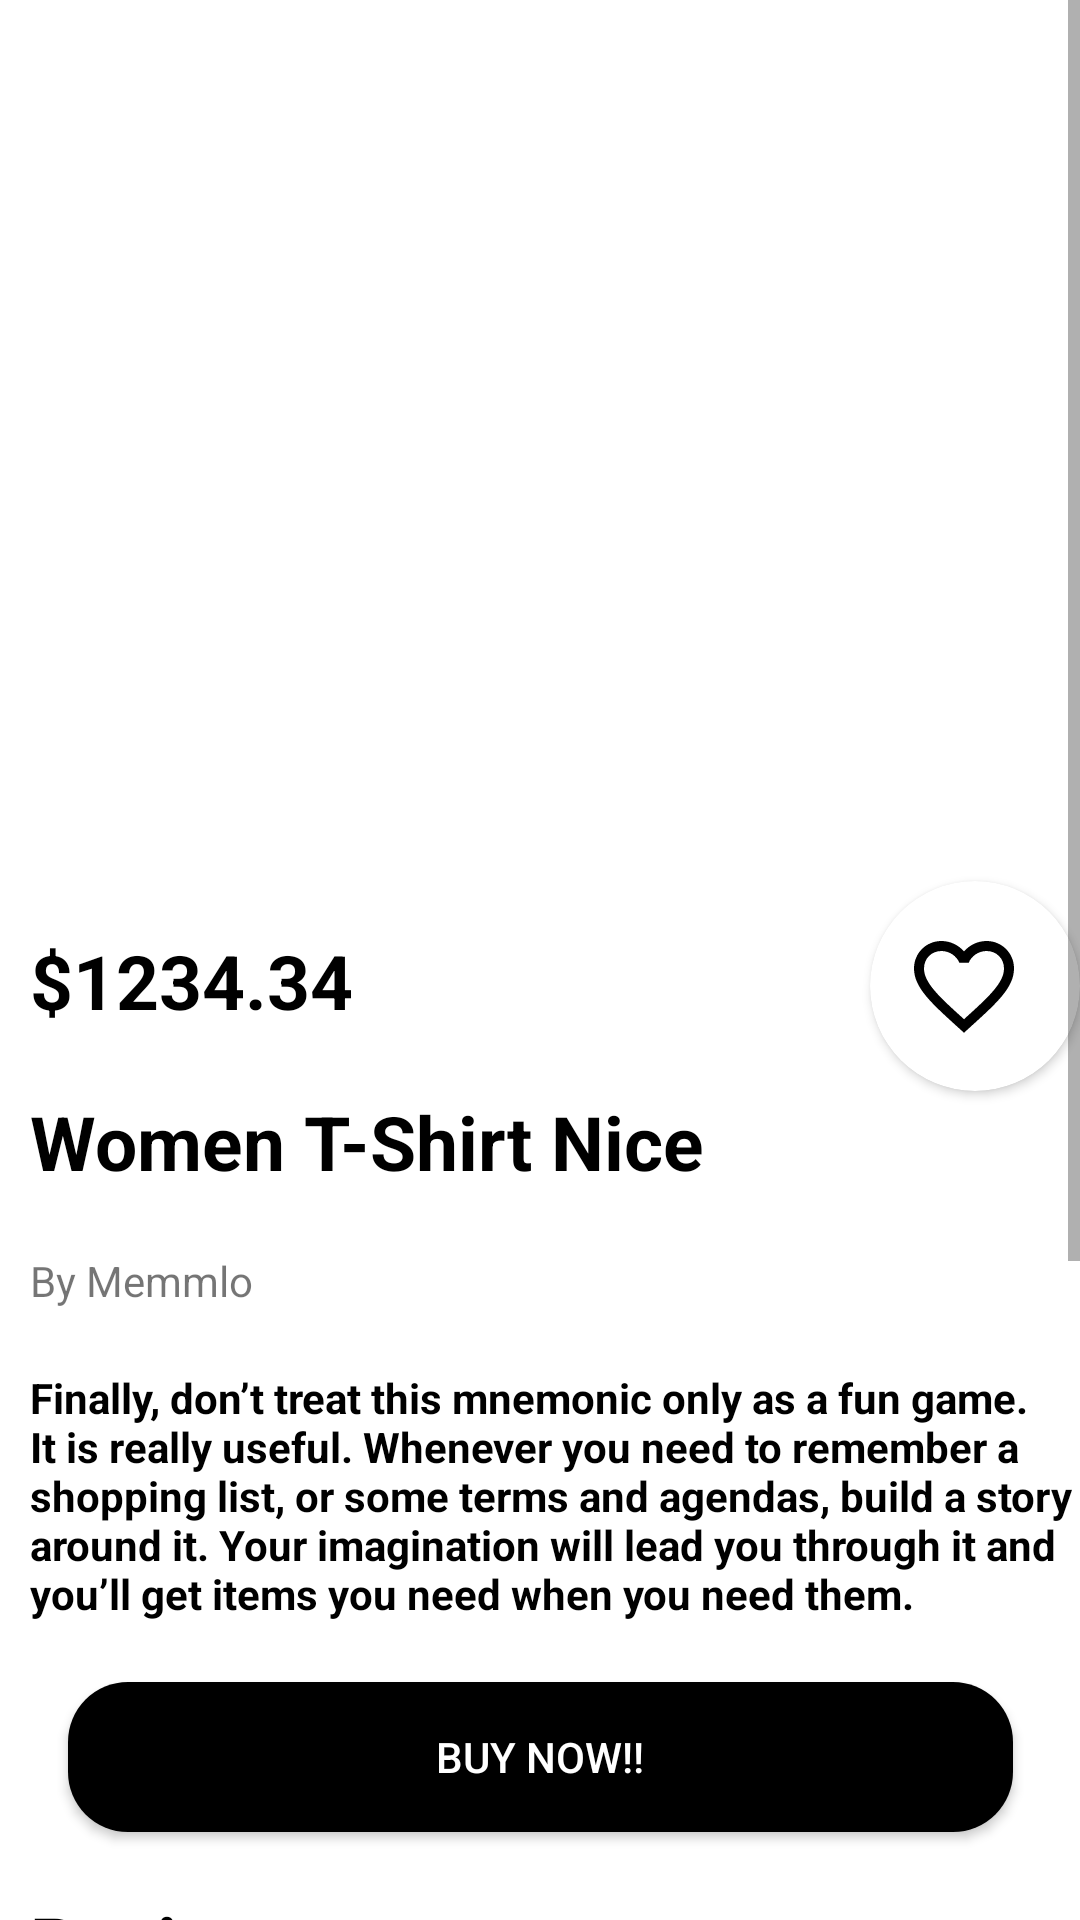

Here is an Android app screen rendered from its layout file. Give the layout XML and the strings, colors and styles it references.
<!-- AndroidManifest.xml: application theme Theme.Memllo -->
<!-- res/layout/activity_shop_item_view.xml -->
<?xml version="1.0" encoding="utf-8"?>
<androidx.constraintlayout.widget.ConstraintLayout xmlns:android="http://schemas.android.com/apk/res/android"
    xmlns:app="http://schemas.android.com/apk/res-auto"
    xmlns:tools="http://schemas.android.com/tools"
    android:layout_width="match_parent"
    android:layout_height="match_parent"
    android:background ="@color/btn_text_colour"
    tools:context=".ui.ShopItemView">

    <ScrollView
        android:layout_width="match_parent"
        android:layout_height="match_parent"
        android:contentDescription="@string/Shoping"
        app:layout_constraintBottom_toBottomOf="parent"
        app:layout_constraintEnd_toEndOf="parent"
        app:layout_constraintHorizontal_bias="0.0"
        app:layout_constraintStart_toStartOf="parent"
        app:layout_constraintTop_toTopOf="parent"
        app:layout_constraintVertical_bias="0.0">

        <androidx.constraintlayout.widget.ConstraintLayout
            android:layout_width="match_parent"
            android:layout_height="match_parent">


            <ImageView
                android:id="@+id/product_image"
                android:layout_width="match_parent"
                android:layout_height="300dp"
                app:layout_constraintBottom_toTopOf="@+id/textView3"
                app:layout_constraintEnd_toEndOf="parent"
                app:layout_constraintHorizontal_bias="0.5"
                app:layout_constraintStart_toStartOf="parent"
                app:layout_constraintTop_toTopOf="parent"
                app:layout_constraintVertical_bias="0.0"
                tools:srcCompat="@tools:sample/avatars" />

            <androidx.cardview.widget.CardView
                android:id="@+id/XXLCard"
                android:layout_width="70dp"
                android:layout_height="70dp"
                app:cardBackgroundColor="@color/btn_text_colour"
                app:cardCornerRadius="50dp"
                app:layout_constraintBottom_toTopOf="@+id/textView14"
                app:layout_constraintEnd_toEndOf="parent"
                app:layout_constraintHorizontal_bias="1.0"
                app:layout_constraintStart_toStartOf="parent"
                app:layout_constraintTop_toTopOf="parent"
                app:layout_constraintVertical_bias="1.0">

                <androidx.constraintlayout.widget.ConstraintLayout
                    android:layout_width="match_parent"
                    android:layout_height="match_parent">

                    <CheckBox
                        android:id="@+id/cart_btn"
                        android:layout_width="48dp"
                        android:layout_height="48dp"
                        android:button="@drawable/hearta"
                        app:layout_constraintBottom_toBottomOf="parent"
                        app:layout_constraintEnd_toEndOf="parent"
                        app:layout_constraintHorizontal_bias="0.52"
                        app:layout_constraintStart_toStartOf="parent"
                        app:layout_constraintTop_toTopOf="parent"
                        app:useMaterialThemeColors="false" />

                </androidx.constraintlayout.widget.ConstraintLayout>
            </androidx.cardview.widget.CardView>

            <TextView
                android:id="@+id/textView3"
                android:layout_width="wrap_content"
                android:layout_height="wrap_content"
                android:layout_margin="10dp"
                android:layout_marginTop="8dp"
                android:text="$1234.34"
                android:textColor="@color/background_colour"
                android:textSize="25sp"
                android:textStyle="bold"
                app:layout_constraintBottom_toTopOf="@+id/textView14"
                app:layout_constraintEnd_toEndOf="parent"
                app:layout_constraintHorizontal_bias="0.0"
                app:layout_constraintStart_toStartOf="parent"
                app:layout_constraintTop_toBottomOf="@+id/product_image" />

            <TextView
                android:id="@+id/textView14"
                android:layout_width="wrap_content"
                android:layout_height="wrap_content"
                android:layout_margin="10dp"
                android:text="Women T-Shirt Nice"
                android:textColor="@color/background_colour"
                android:textSize="25sp"
                android:textStyle="bold"
                app:layout_constraintBottom_toTopOf="@+id/textView15"
                app:layout_constraintEnd_toEndOf="parent"
                app:layout_constraintHorizontal_bias="0.0"
                app:layout_constraintStart_toStartOf="parent"
                app:layout_constraintTop_toBottomOf="@+id/textView3" />

            <TextView
                android:id="@+id/textView15"
                android:layout_width="wrap_content"
                android:layout_height="wrap_content"
                android:layout_margin="10dp"
                android:text="By Memmlo"
                app:layout_constraintBottom_toTopOf="@+id/textView16"
                app:layout_constraintEnd_toEndOf="parent"
                app:layout_constraintHorizontal_bias="0.0"
                app:layout_constraintStart_toStartOf="parent"
                app:layout_constraintTop_toBottomOf="@+id/textView14" />

            <TextView
                android:id="@+id/textView16"
                android:layout_width="wrap_content"
                android:layout_height="wrap_content"
                android:layout_margin="10dp"
                android:text="Finally, don’t treat this mnemonic only as a fun game. It is really useful. Whenever you need to remember a shopping list, or some terms and agendas, build a story around it. Your imagination will lead you through it and you’ll get items you need when you need them."
                android:textColor="@color/background_colour"
                android:textSize="14sp"
                android:textStyle="bold"
                app:layout_constraintBottom_toTopOf="@+id/BuymowBtn"
                app:layout_constraintEnd_toEndOf="parent"
                app:layout_constraintHorizontal_bias="0.0"
                app:layout_constraintStart_toStartOf="parent"
                app:layout_constraintTop_toBottomOf="@+id/textView15" />

            <androidx.appcompat.widget.AppCompatButton
                android:id="@+id/BuymowBtn"
                android:layout_width="315dp"
                android:layout_height="50dp"
                android:layout_margin="10dp"
                android:layout_marginTop="8dp"
                android:background="@drawable/btnbak"
                android:text="Buy now!!"
                android:textColor="@color/btn_text_colour"
                app:layout_constraintBottom_toTopOf="@+id/textView17"
                app:layout_constraintEnd_toEndOf="parent"
                app:layout_constraintStart_toStartOf="parent"
                app:layout_constraintTop_toBottomOf="@+id/textView16" />

            <TextView
                android:id="@+id/textView17"
                android:layout_width="wrap_content"
                android:layout_height="wrap_content"
                android:layout_margin="10dp"
                android:text="Reviews"
                android:textColor="@color/background_colour"
                android:textSize="25sp"
                android:textStyle="bold"
                app:layout_constraintBottom_toTopOf="@+id/recyclerView2"
                app:layout_constraintEnd_toEndOf="parent"
                app:layout_constraintHorizontal_bias="0.0"
                app:layout_constraintStart_toStartOf="parent"
                app:layout_constraintTop_toBottomOf="@+id/BuymowBtn" />

            <androidx.recyclerview.widget.RecyclerView
                android:id="@+id/recyclerView2"
                android:layout_width="match_parent"
                android:layout_height="300dp"
                tools:listitem="@layout/comments_list"
                app:layout_constraintBottom_toBottomOf="parent"
                app:layout_constraintEnd_toEndOf="parent"
                app:layout_constraintStart_toStartOf="parent" />

        </androidx.constraintlayout.widget.ConstraintLayout>
    </ScrollView>

</androidx.constraintlayout.widget.ConstraintLayout>
<!-- res/layout/comments_list.xml (included above) -->
<?xml version="1.0" encoding="utf-8"?>
<androidx.constraintlayout.widget.ConstraintLayout xmlns:android="http://schemas.android.com/apk/res/android"
    xmlns:app="http://schemas.android.com/apk/res-auto"
    xmlns:tools="http://schemas.android.com/tools"
    android:layout_width="match_parent"
    android:layout_height="wrap_content">

    <androidx.cardview.widget.CardView
        android:layout_width="match_parent"
        android:layout_height="wrap_content"
        android:layout_margin="5dp"
        app:layout_constraintBottom_toBottomOf="parent"
        app:layout_constraintEnd_toEndOf="parent"
        app:layout_constraintHorizontal_bias="0.5"
        app:layout_constraintStart_toStartOf="parent"
        app:layout_constraintTop_toTopOf="parent">

        <androidx.constraintlayout.widget.ConstraintLayout
            android:layout_width="match_parent"
            android:layout_height="match_parent">

            <TextView
                android:id="@+id/userName"
                android:layout_width="wrap_content"
                android:layout_height="wrap_content"
                android:text="TextView"
                android:textSize="10sp"
                android:textStyle="bold"
                app:layout_constraintBottom_toBottomOf="parent"
                app:layout_constraintEnd_toEndOf="parent"
                app:layout_constraintHorizontal_bias="0.07"
                app:layout_constraintStart_toStartOf="parent"
                app:layout_constraintTop_toTopOf="parent"
                app:layout_constraintVertical_bias="0.206" />

            <TextView
                android:id="@+id/comment_text"
                android:layout_width="wrap_content"
                android:layout_height="wrap_content"
                android:text="TextView"
                android:textSize="16sp"
                android:layout_margin="10dp"
                app:layout_constraintBottom_toBottomOf="parent"
                app:layout_constraintEnd_toEndOf="parent"
                app:layout_constraintHorizontal_bias="0.045"
                app:layout_constraintStart_toStartOf="parent"
                app:layout_constraintTop_toBottomOf="@+id/userName"
                app:layout_constraintVertical_bias="0.203" />



        </androidx.constraintlayout.widget.ConstraintLayout>
    </androidx.cardview.widget.CardView>
</androidx.constraintlayout.widget.ConstraintLayout>
<!-- resources referenced by this layout -->
<resources>
  <color name="background_colour">#000000</color>
  <color name="btn_text_colour">#FFFFFF</color>
  <!-- drawable btnbak (drawable-v24) -->
  <?xml version="1.0" encoding="utf-8"?>
  <shape xmlns:android="http://schemas.android.com/apk/res/android">
  <solid android:color="@color/background_colour"/>
      <corners android:radius="20dp"/>
  </shape>
  <!-- drawable hearta (drawable) -->
  <?xml version="1.0" encoding="utf-8"?>
  <selector xmlns:android="http://schemas.android.com/apk/res/android">
  
      <item
          android:drawable="@drawable/ic_baseline_favorite_border_24"
          android:state_checked ="false"/>
      <item android:drawable="@drawable/like_heart"
          android:state_checked ="true"
          />
      <item android:drawable="@drawable/ic_baseline_favorite_border_24"/>
  </selector>
  <string name="Shoping">Shoping</string>
  <style name="Theme.Memllo" parent="Theme.MaterialComponents.DayNight.DarkActionBar">
          
          <item name="colorPrimary">@color/black</item>
          <item name="colorPrimaryVariant">@color/purple_700</item>
          <item name="colorOnPrimary">@color/white</item>
          
          <item name="colorSecondary">@color/teal_200</item>
          <item name="colorSecondaryVariant">@color/teal_700</item>
          <item name="colorOnSecondary">@color/black</item>
          
          <item name="android:statusBarColor" tools:targetApi="l">@color/black</item>
          
      </style>
  <!-- drawable ic_baseline_favorite_border_24 (drawable) -->
  <vector android:height="40dp" android:tint="@color/background_colour"
      android:viewportHeight="24" android:viewportWidth="24"
      android:width="40dp" xmlns:android="http://schemas.android.com/apk/res/android">
      <path android:fillColor="@color/background_colour" android:pathData="M16.5,3c-1.74,0 -3.41,0.81 -4.5,2.09C10.91,3.81 9.24,3 7.5,3 4.42,3 2,5.42 2,8.5c0,3.78 3.4,6.86 8.55,11.54L12,21.35l1.45,-1.32C18.6,15.36 22,12.28 22,8.5 22,5.42 19.58,3 16.5,3zM12.1,18.55l-0.1,0.1 -0.1,-0.1C7.14,14.24 4,11.39 4,8.5 4,6.5 5.5,5 7.5,5c1.54,0 3.04,0.99 3.57,2.36h1.87C13.46,5.99 14.96,5 16.5,5c2,0 3.5,1.5 3.5,3.5 0,2.89 -3.14,5.74 -7.9,10.05z"/>
  </vector>
  <!-- drawable like_heart (drawable) -->
  <vector android:height="40dp" android:tint="#FF0000"
      android:viewportHeight="24" android:viewportWidth="24"
      android:width="40dp" xmlns:android="http://schemas.android.com/apk/res/android">
      <path android:fillColor="#FF0000" android:pathData="M12,21.35l-1.45,-1.32C5.4,15.36 2,12.28 2,8.5 2,5.42 4.42,3 7.5,3c1.74,0 3.41,0.81 4.5,2.09C13.09,3.81 14.76,3 16.5,3 19.58,3 22,5.42 22,8.5c0,3.78 -3.4,6.86 -8.55,11.54L12,21.35z"/>
  </vector>
  <color name="black">#FF000000</color>
  <color name="purple_700">#FF3700B3</color>
  <color name="white">#FFFFFF</color>
  <color name="teal_200">#FF03DAC5</color>
  <color name="teal_700">#FF018786</color>
</resources>
